Image classification data set "datera-v2" (AffrizaWildanFauzan/datera-v2 on GitHub). Class labels (30): Albizia saponaria, Dendrobium leonis, Dracaena trifasciata, Echinodorus radican, Gymnocalycium, Hopea bilitonensis, Impatiens walleriana, Lagerstroemia speciosa, Ixora acuminata, Monstera adansonii, Nepenthes sumatrana, Alocasia Black Velvet, Nepenthes reinwardtiana, Ochna kirkii, Philodendron Lemon, Portulaca sp, Quassia amara, Reutealis trisperma, Rosa sp, Russelia equisetiformis, Syzygium myrtifolium, Tabernaemontana corymbosa, Anacampseros rufescens Sunrise, 3 apocynacaea, Areca catechu, Catharanthus roseus, Ceiba pentandra, Cuphea hyssopifolia, Cymbidium bicolor, Dendrobium Uthai White.

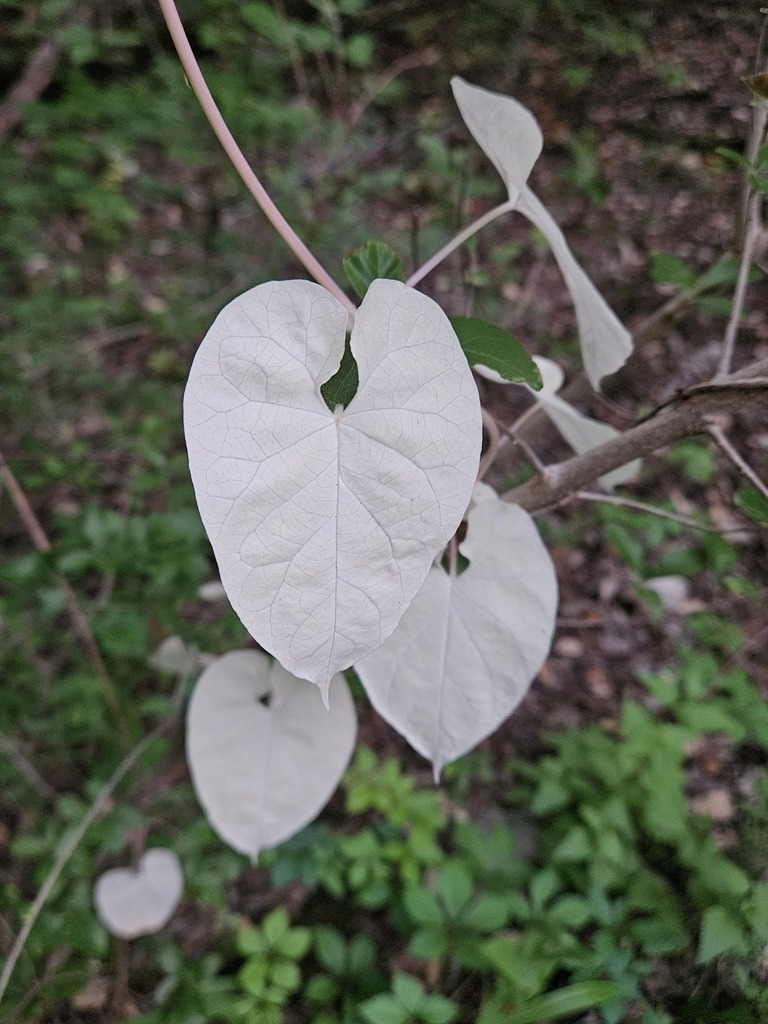
Label: 3 apocynacaea

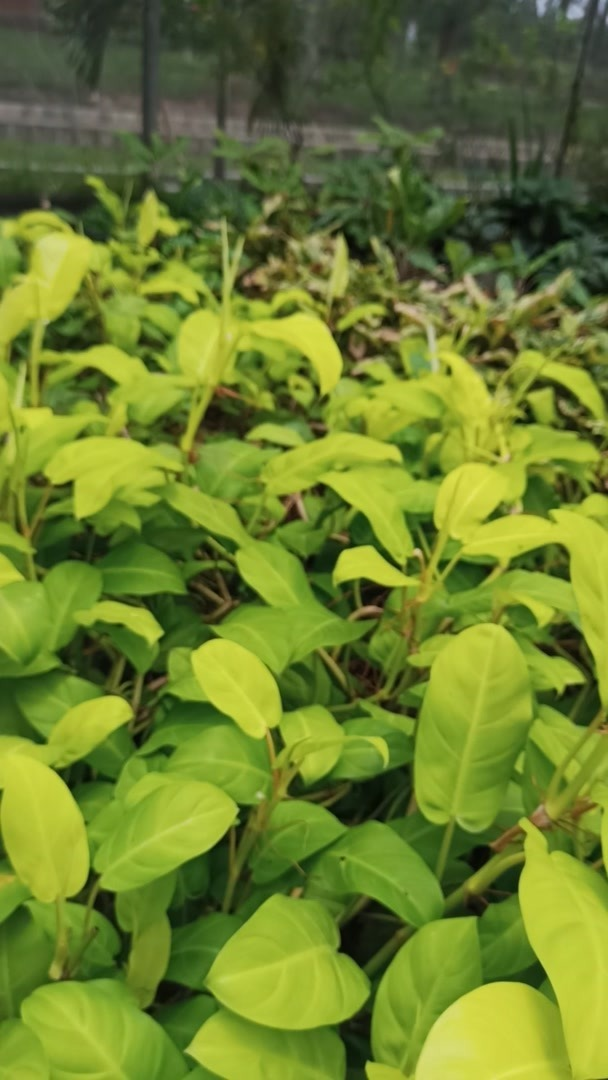
Label: Philodendron Lemon

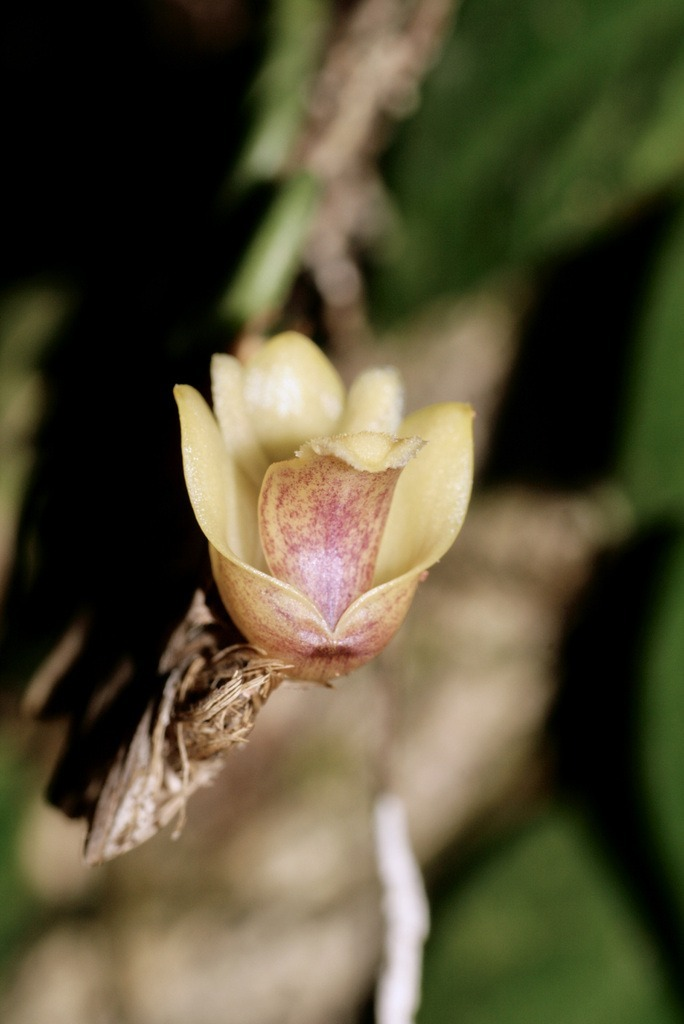
Label: Dendrobium leonis

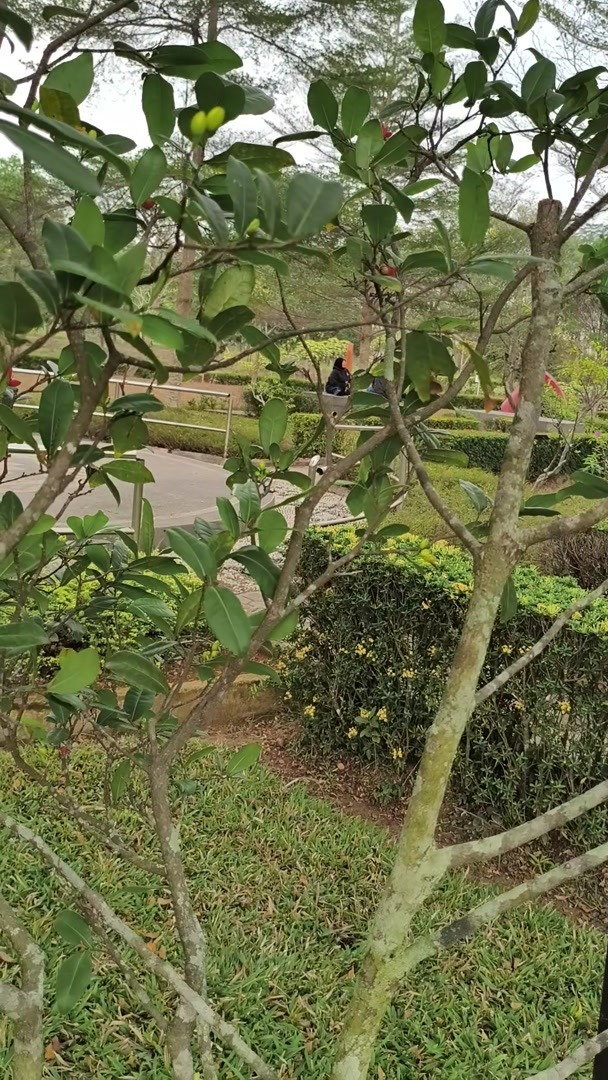
Label: Ochna kirkii

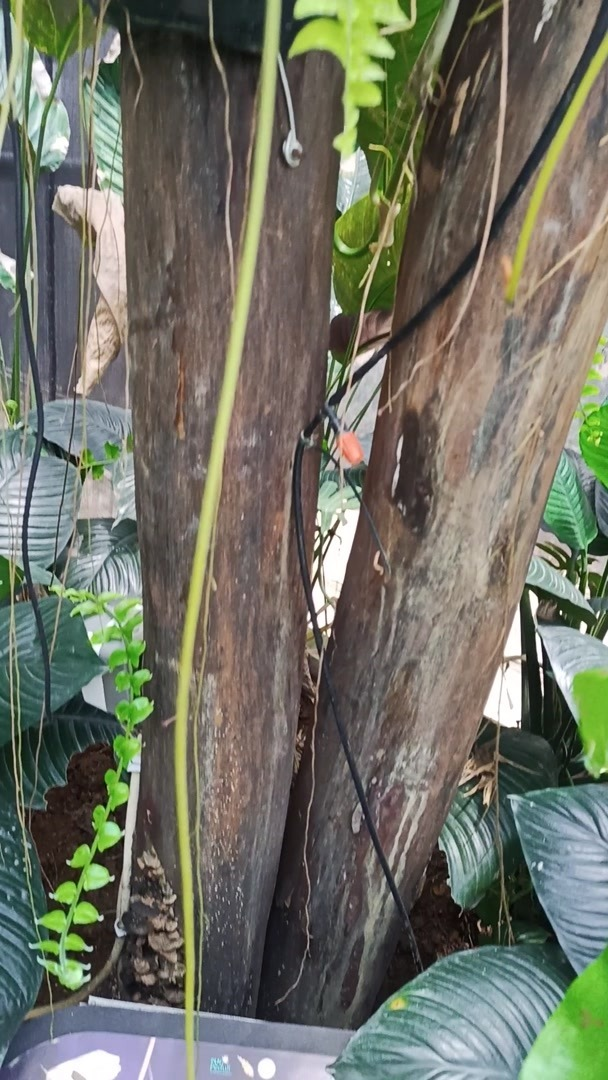
Label: Nepenthes sumatrana

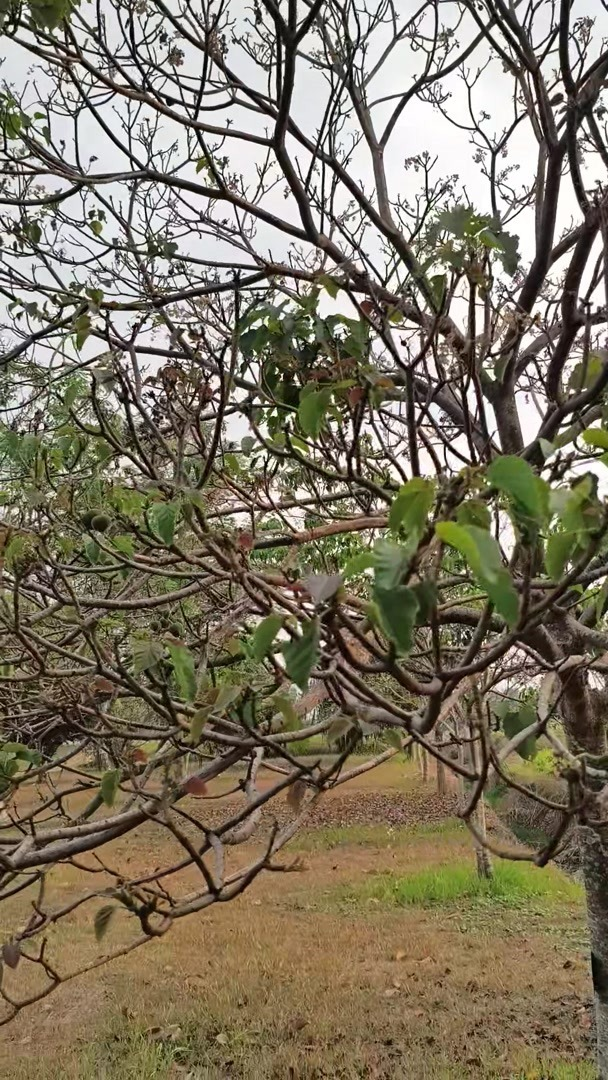
Label: Reutealis trisperma
